The GitHub repository TaiE64/COMP0220-DeepLearning-Coursework-AI-Mushroom-Expert-Group013 contains a labelled image folder "mushroom_species_dataset" with 16 categories: Amanita calyptroderma, Armillaria mellea, Armillaria tabescens, Artomyces pyxidatus, Bolbitius titubans, Boletus pallidus, Boletus rex-veris, Cantharellus californicus, Ganoderma tsugae, Leucoagaricus leucothites, Lycogala epidendrum, Trametes gibbosa, Trametes versicolor, Trichaptum biforme, Tylopilus felleus, Tylopilus rubrobrunneus. Examples follow, each with its label.

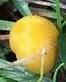
Label: Bolbitius titubans

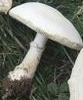
Label: Leucoagaricus leucothites

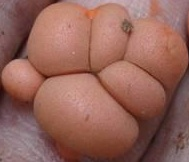
Label: Lycogala epidendrum

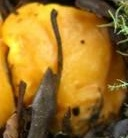
Label: Cantharellus californicus

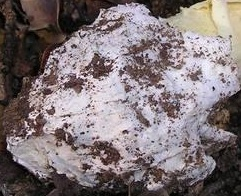
Label: Amanita calyptroderma

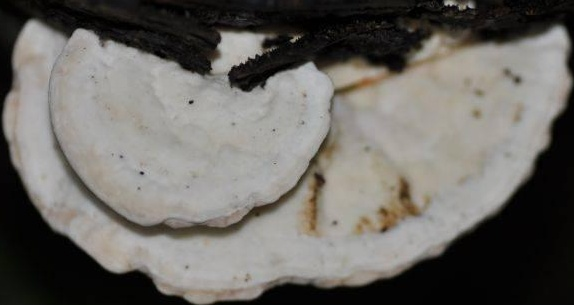
Label: Trametes gibbosa
